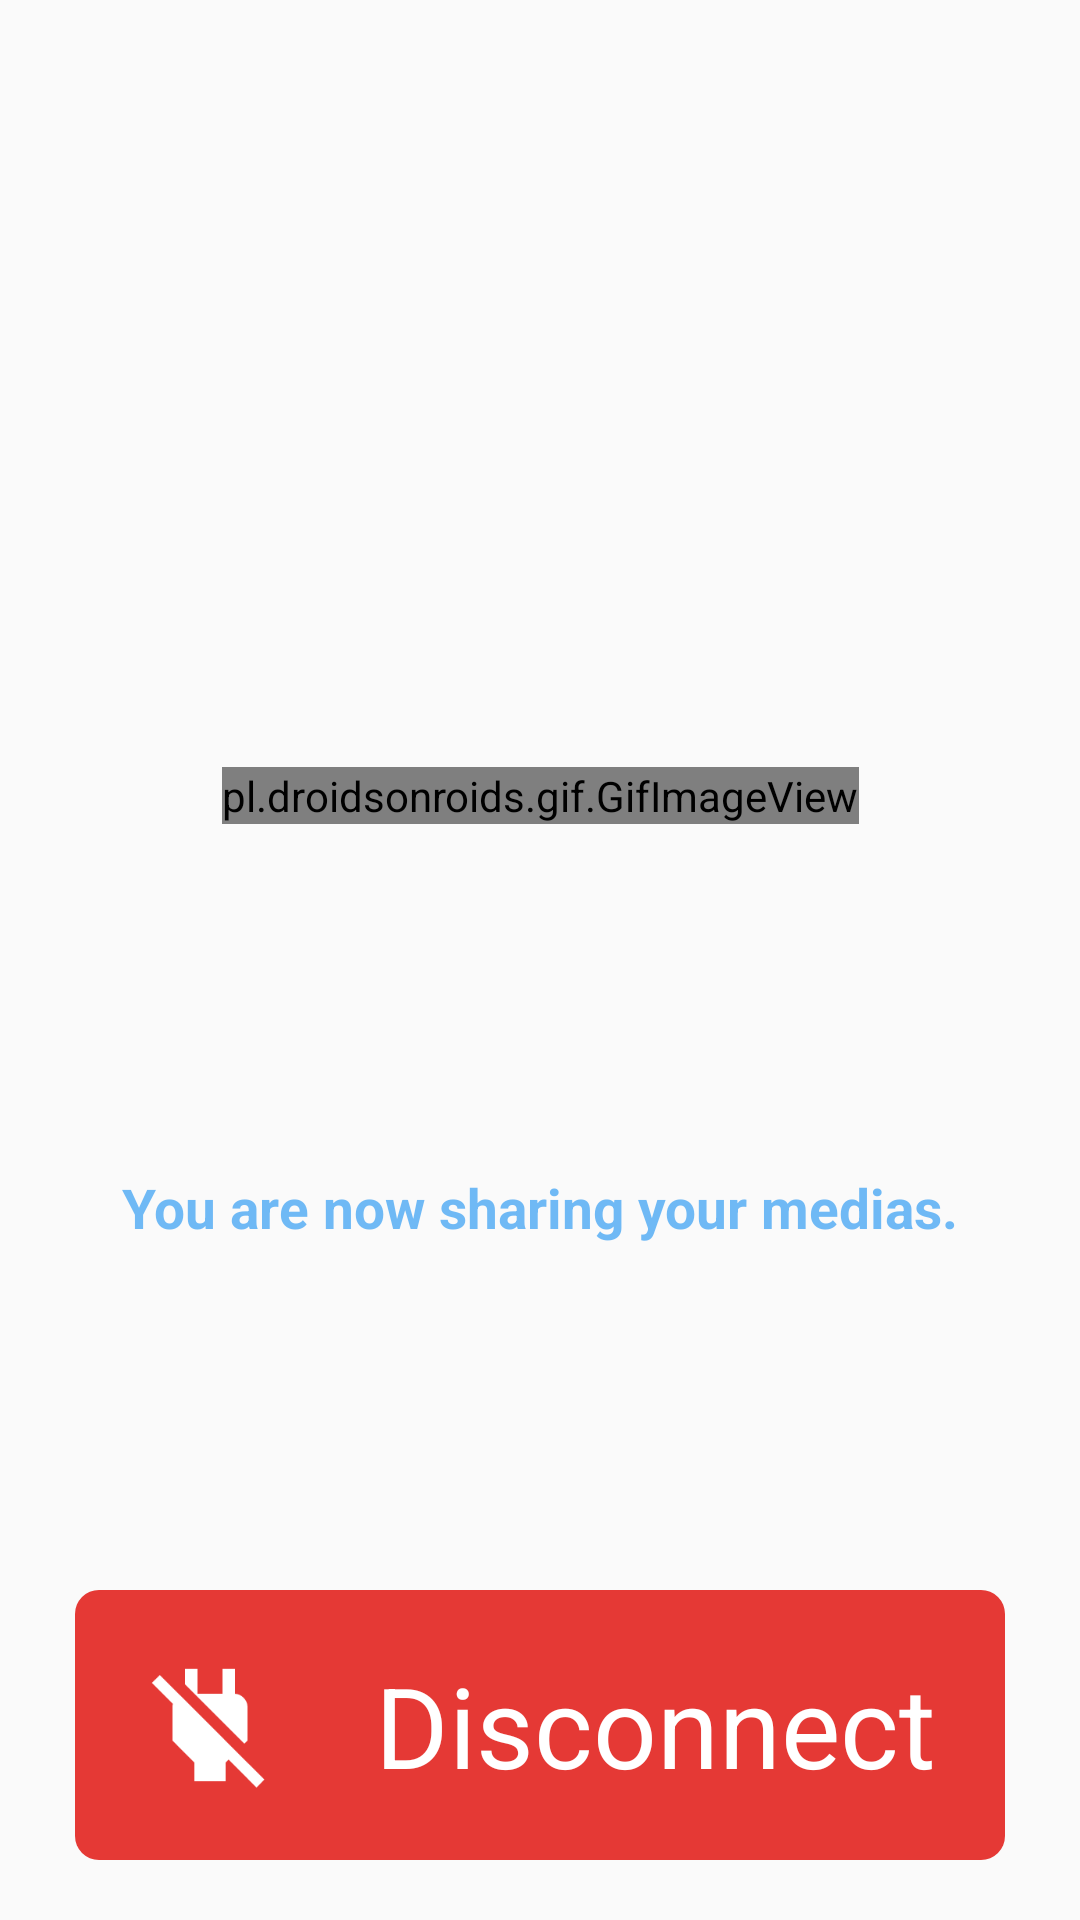

Write the Android layout XML for this screen, with the resource values it uses.
<!-- AndroidManifest.xml: application theme AppTheme -->
<!-- res/layout/activity_sharing_media.xml -->
<?xml version="1.0" encoding="utf-8"?>
<androidx.constraintlayout.widget.ConstraintLayout xmlns:android="http://schemas.android.com/apk/res/android"
    xmlns:app="http://schemas.android.com/apk/res-auto"
    xmlns:tools="http://schemas.android.com/tools"
    android:layout_width="match_parent"
    android:layout_height="match_parent"
    android:label="Sharing Service"
    tools:context=".SharingMedia">

    <TextView
        android:id="@+id/statustext"
        android:layout_width="match_parent"
        android:gravity="center_horizontal"
        android:layout_height="25dp"
        android:autoSizeTextType="uniform"
        android:text="You are now sharing your medias."
        android:textColor="@color/colorBluLight"
        android:textStyle="bold"
        app:layout_constraintBottom_toTopOf="@id/btndisconnect"
        app:layout_constraintEnd_toEndOf="parent"
        app:layout_constraintHorizontal_bias="0.497"
        app:layout_constraintStart_toStartOf="parent"
        app:layout_constraintTop_toBottomOf="@id/imgshare"></TextView>


    <LinearLayout
        android:id="@+id/btndisconnect"
        app:layout_constraintBottom_toBottomOf="parent"
        app:layout_constraintEnd_toEndOf="parent"
        app:layout_constraintStart_toStartOf="parent"
        android:layout_height="90dp"
        android:layout_width="match_parent"
        android:background="@drawable/bg_btn3"
        android:orientation="horizontal"
        android:layout_marginTop="20dp"
        android:layout_marginBottom="20dp"
        android:layout_marginRight="25dp"
        android:layout_marginLeft="25dp"
        android:paddingLeft="20dp"
        android:paddingTop="20dp"
        android:paddingRight="20dp"
        android:paddingBottom="20dp"
        android:clickable="true"
        android:focusable="true"
        android:foreground="?android:attr/selectableItemBackgroundBorderless">

        <ImageView
            android:layout_width="50dp"
            android:layout_height="match_parent"
            android:src="@drawable/baseline_power_off_white_48"></ImageView>

        <TextView
            android:layout_width="match_parent"
            android:layout_height="match_parent"
            android:layout_marginLeft="30dp"
            android:gravity="center_vertical"
            android:text="Disconnect"
            android:textColor="#FFF"
            android:textSize="25sp"
            android:autoSizeTextType="uniform"></TextView>
    </LinearLayout>


    <pl.droidsonroids.gif.GifImageView
        android:id="@+id/imgshare"
        android:layout_width="wrap_content"
        android:layout_height="wrap_content"
        android:adjustViewBounds="true"
        android:src="@drawable/loadingmedia"
        app:layout_constraintBottom_toTopOf="@+id/btndisconnect"
        app:layout_constraintEnd_toEndOf="parent"
        app:layout_constraintStart_toStartOf="parent"
        app:layout_constraintTop_toTopOf="parent"
        />



</androidx.constraintlayout.widget.ConstraintLayout>
<!-- resources referenced by this layout -->
<resources>
  <color name="colorBluLight">#99138DF1</color>
  <!-- drawable baseline_power_off_white_48: png bitmap (drawable-mdpi, 267 bytes) -->
  <!-- drawable bg_btn3 (drawable) -->
  <?xml version="1.0" encoding="utf-8"?>
  <shape xmlns:android="http://schemas.android.com/apk/res/android">
  
      <solid
          android:color="#E53935"
          ></solid>
      <corners
          android:radius="8dp"></corners>
  </shape>
  <!-- drawable loadingmedia: gif bitmap (drawable-v24, 346009 bytes) -->
  <style name="AppTheme" parent="Theme.AppCompat.Light.NoActionBar">
          
          <item name="colorPrimary">@color/colorPrimary</item>
          <item name="colorPrimaryDark">@color/colorPrimaryDark</item>
          <item name="colorAccent">@color/colorAccent</item>
      </style>
  <color name="colorPrimary">#138df1</color>
  <color name="colorPrimaryDark">#117bd2</color>
  <color name="colorAccent">#D81B60</color>
</resources>
